Photos from the image-classification dataset "handPD_combo_HT" in the GitHub repository rebecca-desipio/hand-tremor-detection. Its 2 classes are: healthy, parkinsons.

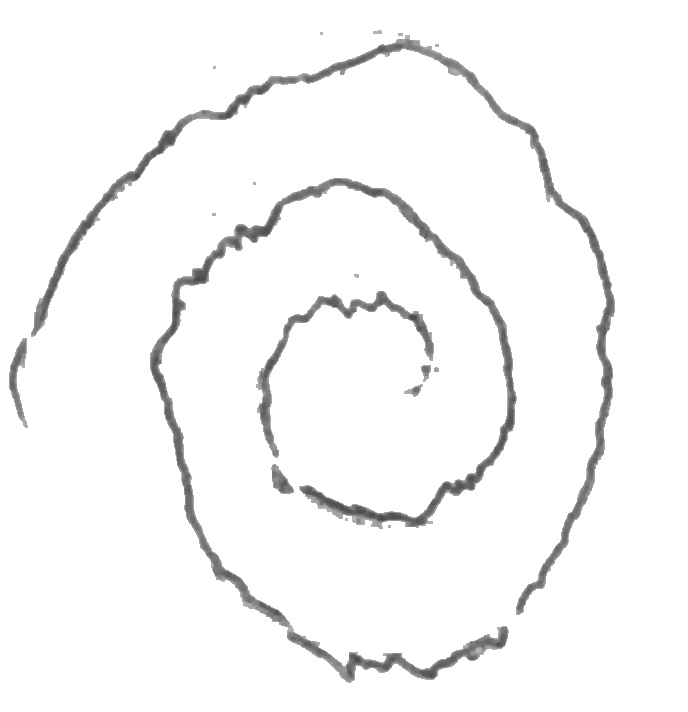
Label: parkinsons

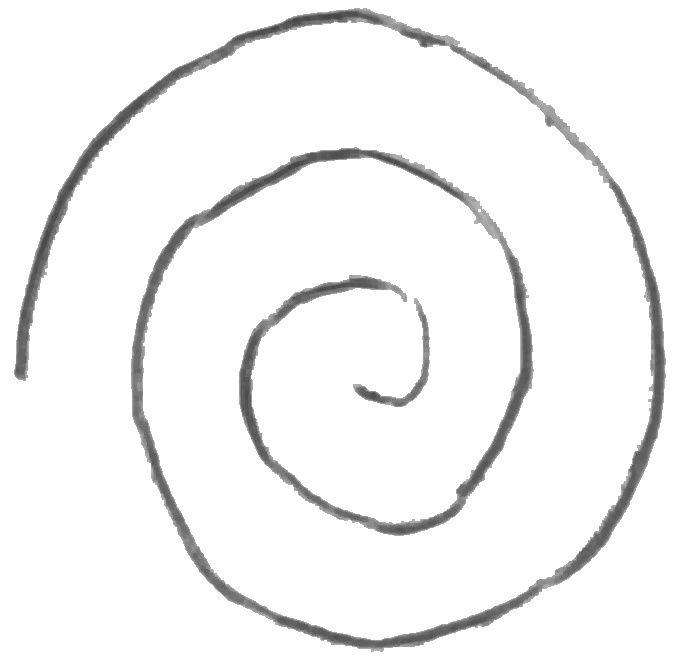
Label: healthy

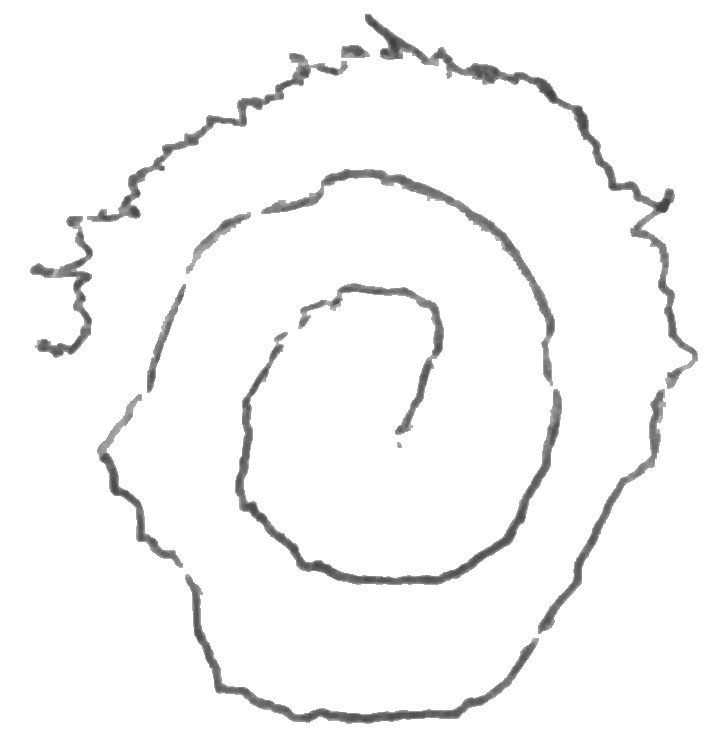
Label: parkinsons

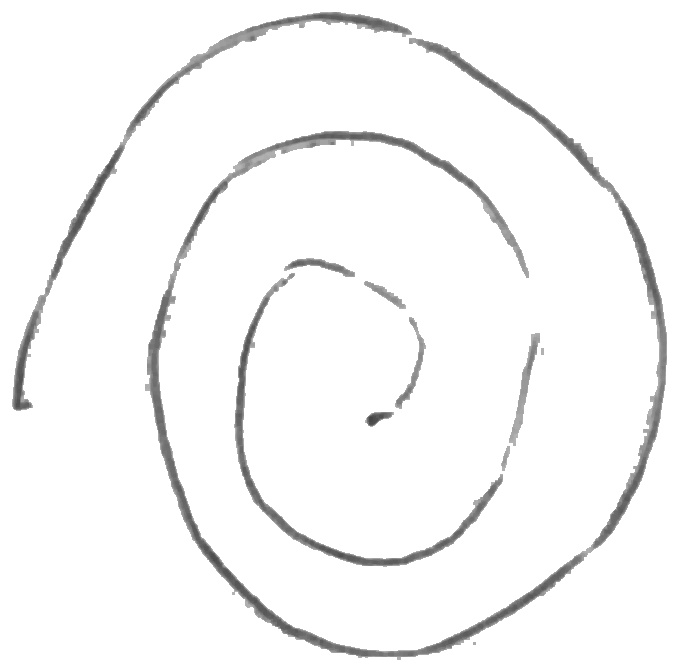
Label: healthy

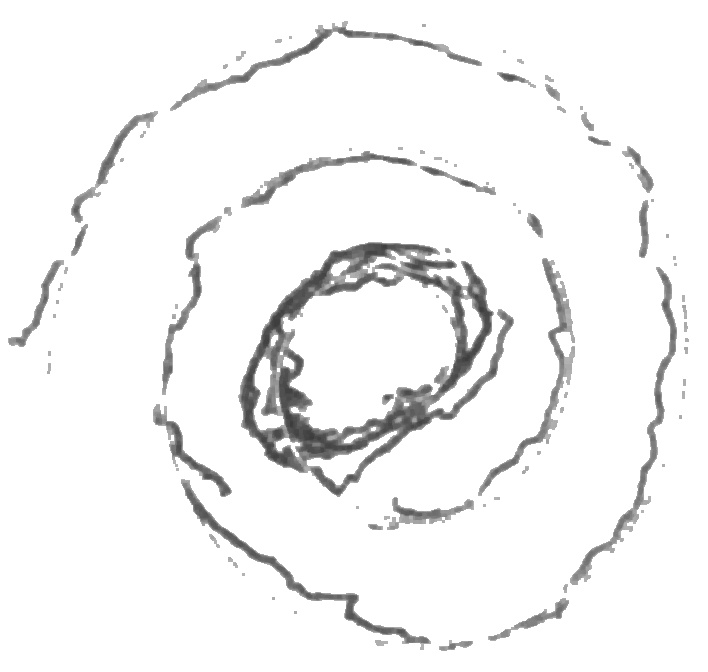
Label: parkinsons

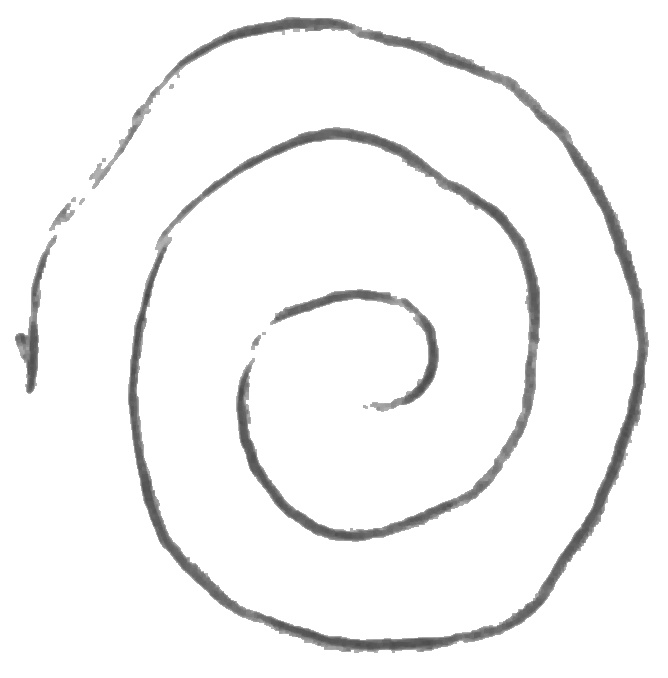
Label: healthy
